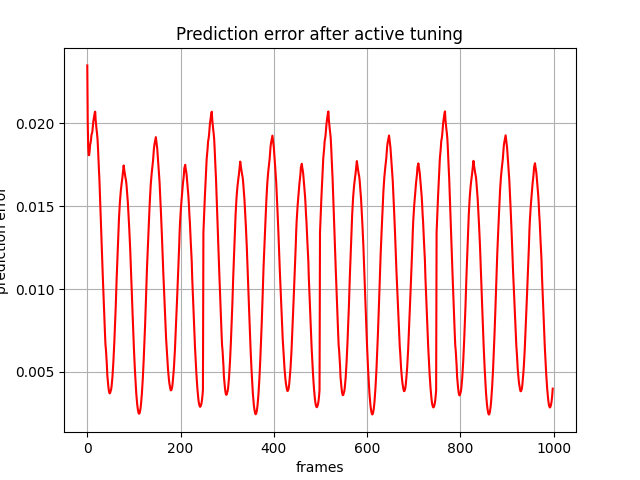

Values plotted in this chart, from the file beside it:
, 0
0, 0.02347
1, 0.02002
2, 0.01856
3, 0.01806
4, 0.01807
5, 0.01832
6, 0.01867
7, 0.01881
8, 0.01898
9, 0.0193
10, 0.01936
11, 0.01952
12, 0.01983
13, 0.0201
14, 0.02028
15, 0.02046
16, 0.02062
17, 0.02069
18, 0.02018
19, 0.01987
20, 0.01959
21, 0.01935
22, 0.01903
23, 0.01849
24, 0.01779
25, 0.0172
26, 0.01661
27, 0.01578
28, 0.01495
29, 0.01423
30, 0.01335
31, 0.01252
32, 0.01179
33, 0.01099
34, 0.0103
35, 0.009506
36, 0.008716
37, 0.007956
38, 0.007291
39, 0.006649
40, 0.006353
41, 0.005903
42, 0.005433
43, 0.004795
44, 0.004452
45, 0.004176
46, 0.003944
47, 0.003773
48, 0.00371
49, 0.003729
50, 0.003845
51, 0.003923
52, 0.004105
53, 0.004384
54, 0.004712
55, 0.005129
56, 0.005626
57, 0.006177
58, 0.006799
59, 0.007484
... 939 more rows
